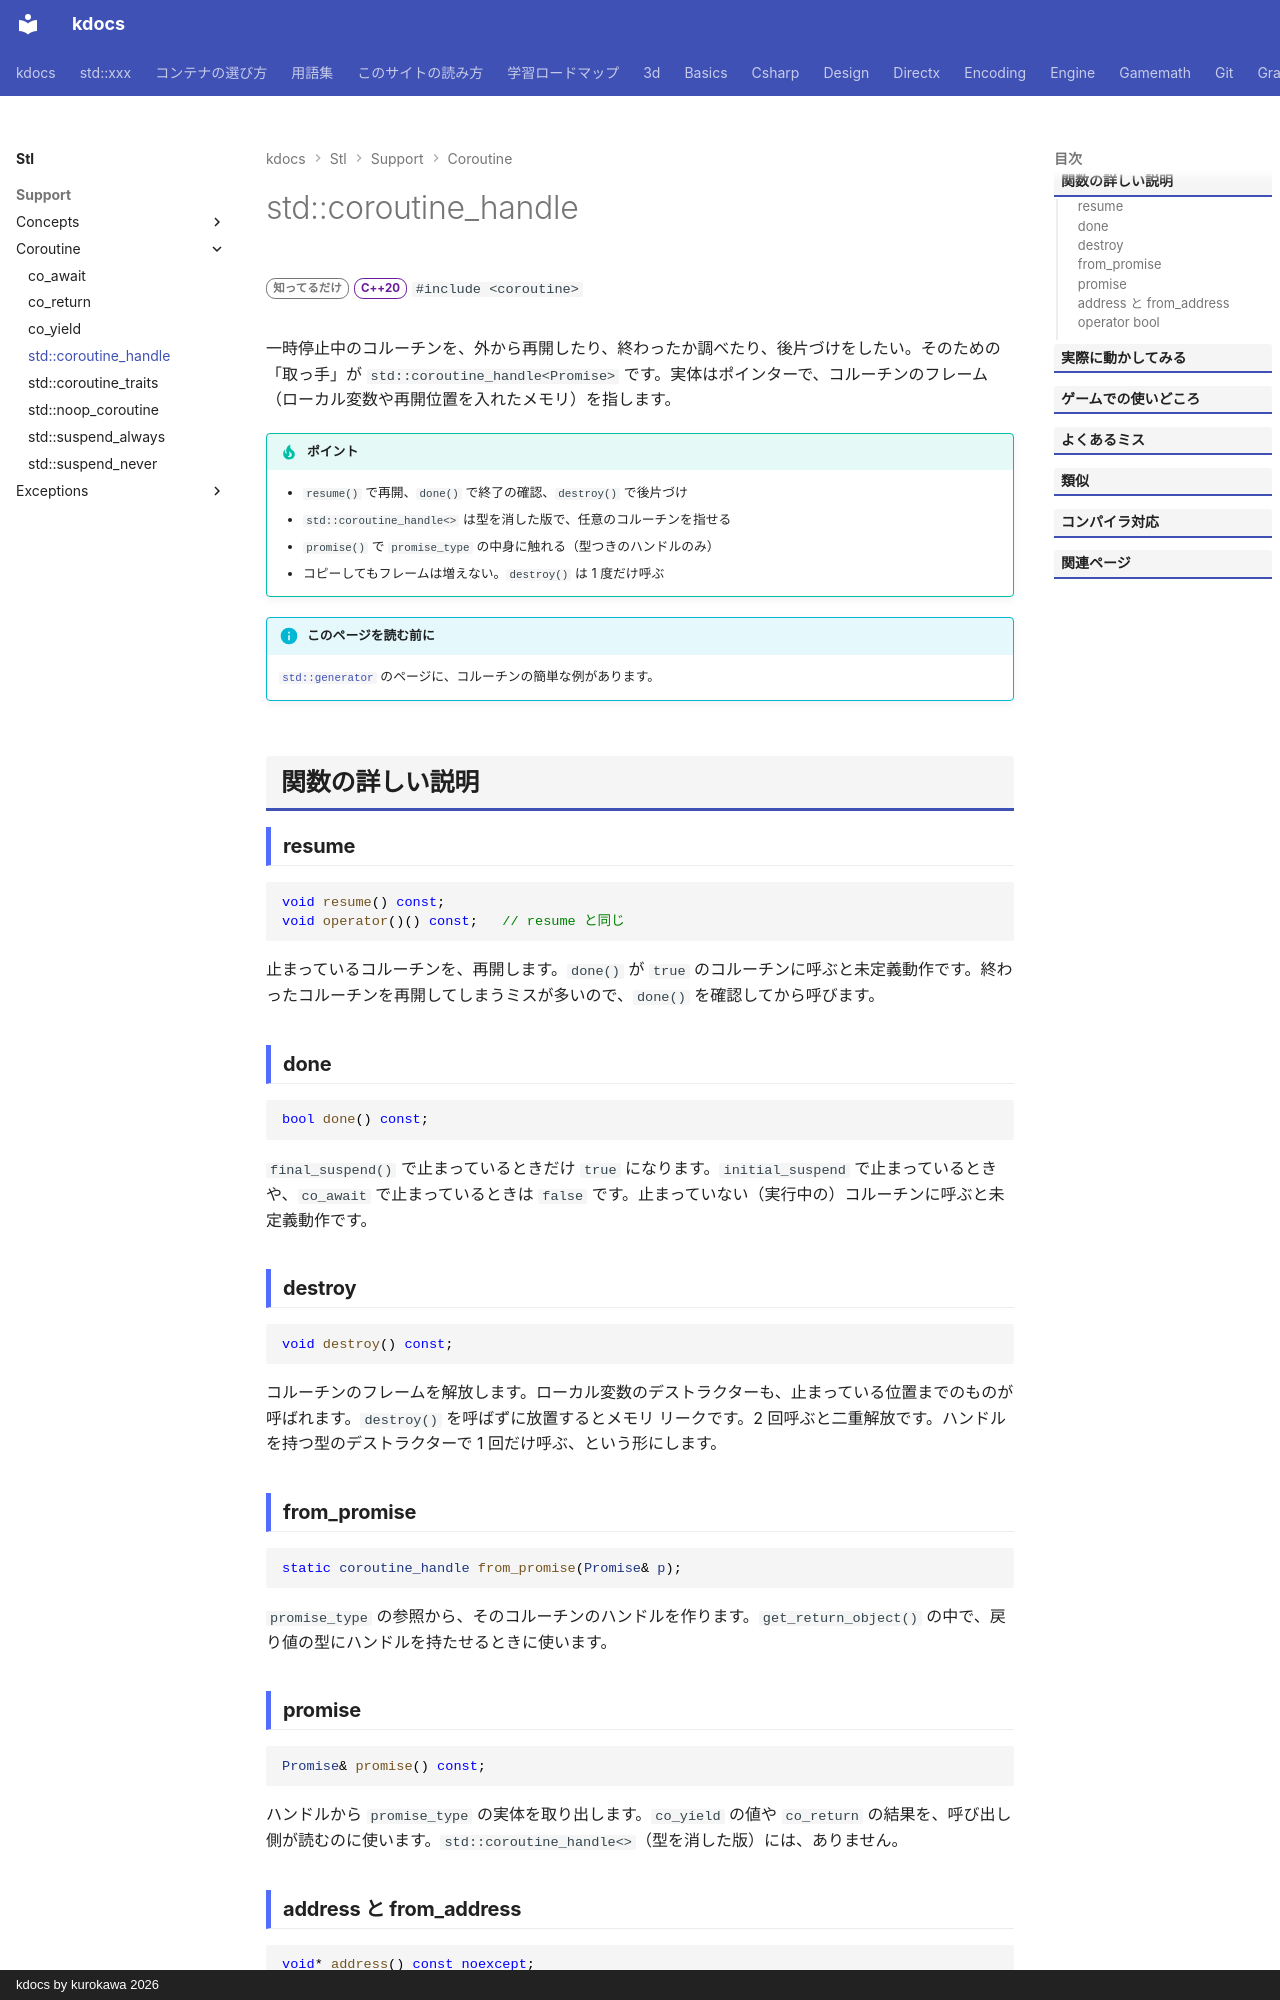

repository: qwzxdf/kdocs · page: stl/support/coroutine/coroutine_handle/index.html · generator: mkdocs · copyright: kdocs by kurokawa 2026

---
title: std::coroutine_handle
summary: "コルーチンの再開・破棄を操作する「取っ手」。"
order: 1
group: コルーチン（<coroutine>）
tags:
  - 型・言語サポート
---

# std::coroutine_handle

<div class="page-badges" markdown>
<span class="rank rank-rare">知ってるだけ</span>
<span class="ver ver-20">C++20</span>
`#include <coroutine>`
</div>

一時停止中のコルーチンを、外から再開したり、終わったか調べたり、後片づけをしたい。そのための「取っ手」が `std::coroutine_handle<Promise>` です。実体はポインターで、コルーチンのフレーム（ローカル変数や再開位置を入れたメモリ）を指します。

!!! tip "ポイント"
    - `resume()` で再開、`done()` で終了の確認、`destroy()` で後片づけ
    - `std::coroutine_handle<>` は型を消した版で、任意のコルーチンを指せる
    - `promise()` で `promise_type` の中身に触れる（型つきのハンドルのみ）
    - コピーしてもフレームは増えない。`destroy()` は 1 度だけ呼ぶ

!!! info "このページを読む前に"
    [`std::generator`](../generator.md) のページに、コルーチンの簡単な例があります。

## 関数の詳しい説明

### resume {#resume}

```cpp
void resume() const;
void operator()() const;   // resume と同じ
```

止まっているコルーチンを、再開します。`done()` が `true` のコルーチンに呼ぶと未定義動作です。終わったコルーチンを再開してしまうミスが多いので、`done()` を確認してから呼びます。

### done {#done}

```cpp
bool done() const;
```

`final_suspend()` で止まっているときだけ `true` になります。`initial_suspend` で止まっているときや、`co_await` で止まっているときは `false` です。止まっていない（実行中の）コルーチンに呼ぶと未定義動作です。

### destroy {#destroy}

```cpp
void destroy() const;
```

コルーチンのフレームを解放します。ローカル変数のデストラクターも、止まっている位置までのものが呼ばれます。`destroy()` を呼ばずに放置するとメモリ リークです。2 回呼ぶと二重解放です。ハンドルを持つ型のデストラクターで 1 回だけ呼ぶ、という形にします。

### from_promise {#from_promise}

```cpp
static coroutine_handle from_promise(Promise& p);
```

`promise_type` の参照から、そのコルーチンのハンドルを作ります。`get_return_object()` の中で、戻り値の型にハンドルを持たせるときに使います。

### promise {#promise}

```cpp
Promise& promise() const;
```

ハンドルから `promise_type` の実体を取り出します。`co_yield` の値や `co_return` の結果を、呼び出し側が読むのに使います。`std::coroutine_handle<>`（型を消した版）には、ありません。
